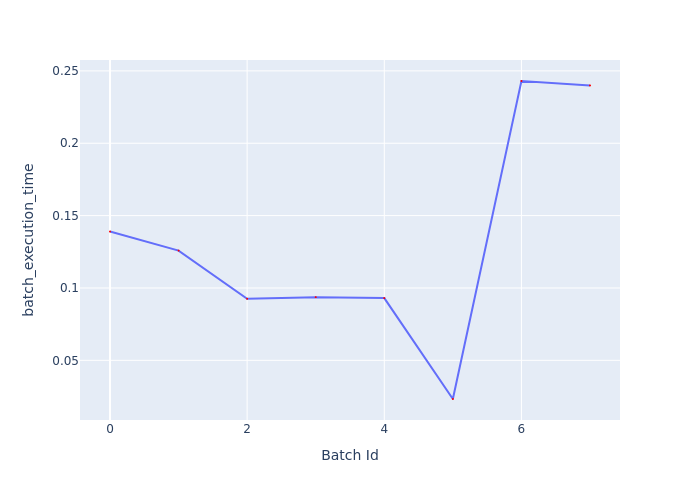

Data behind this chart, as committed beside it:
Batch Id, batch_execution_time
0, 0.139
1, 0.1258
2, 0.09253
3, 0.09367
4, 0.093
5, 0.02328
6, 0.243
7, 0.2399
